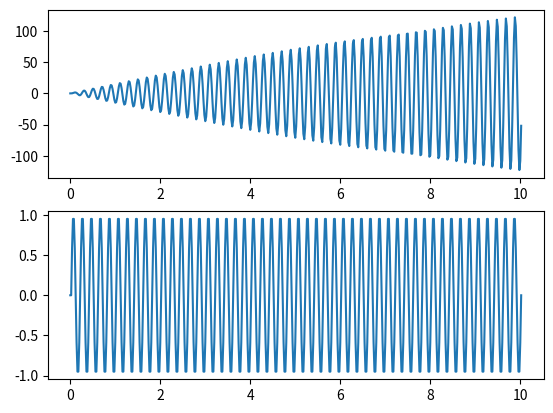

Reproduce this figure in Python.
import numpy as np
import matplotlib.pyplot as plt

def equa_plateau_1(t,y1,y0,k,m):
    g = 9.81 #m.s**-1
    return -g-(k/m)*(y1-y0)
    
    
def RK4(equa,t,f,y1,y0,dy1,k,m,h=0.01):
    k1 = equa(t,y1,y0,k,m)
    k2 = equa(t+(h/2),y1+(h/2)*dy1,y0,k,m)
    k3 = equa(t+(h/2),y1+(h/2)*dy1+(h**2/4)*k1,y0,k,m)
    k4 = equa(t+h,y1+h*dy1+(h**(2)/2)*k2,y0,k,m)
    
    new_y1=y1 + h*dy1 + ((h**2)/6)*(k1+k2+k3)
    new_dy1=dy1+(h/6)*(k1+2*k2+2*k3+k4)
    
    return new_y1, new_dy1
    
liste_t = [0]
liste_y0 = [0]
y = [0]
dy = [0]
f = 5 #Hz
tf = 10 #s
i = 0
h = 1/(10*f)
t=0
k=1000
m=1
while t<tf:
    y0_tmp = np.sin(np.pi*2*f*t)
    y1_tmp,dy1_tmp=RK4(equa_plateau_1,t,f,y[i],y0_tmp,dy[i],k,m,h)
    t=t+h
    i=i+1
    liste_y0.append(y0_tmp)
    y.append(y1_tmp)
    dy.append(dy1_tmp)
    liste_t.append(t)
plt.subplot(2,1,1)
plt.plot(liste_t,y)
plt.subplot(2,1,2)
plt.plot(liste_t,liste_y0)
plt.show()